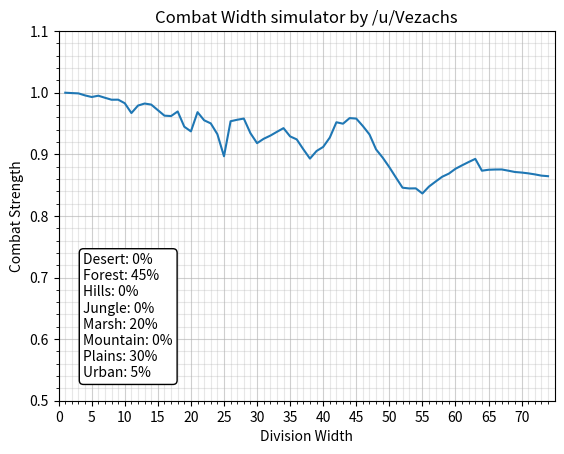

Reproduce this figure in Python.

import numpy as np
import math as math
import matplotlib.pyplot as plt

#Enter the number of provinces for each type you want to simulate, e.g. 500
#Forests, 250 Plains.

Desert = 0
Forest = 25
Hills = 0
Jungle = 0
Marsh = 11
Mountain = 0
Plains = 17
Urban = 3

#Next, enter the weights determining how often you attack from 1,2,3 or 4
#sides. Example: 1,2,1,0.

Attack1province = 1
Attack2province = 2
Attack3province = 1
Attack4province = 0

#Start of the code.

def combatStrength(Terrain_BW,Division_width):
    BW = Terrain_BW
    DW = Division_width
    TW = math.ceil(BW / DW) * DW
    CW_penalty = max(1.5 * (TW - BW) / BW, 0)
    if CW_penalty > 0.33:
        TW = math.floor(BW / DW) * DW
        CW_penalty = max(1.5 * (TW - BW) / BW, 0)

    CW_penalty_modifier = 1 - CW_penalty
    Total_Attack = TW * CW_penalty_modifier
    AttackValue = Total_Attack / BW
    return AttackValue

#This data is used for making the plots.
TotTerrain = Desert+Forest+Hills+Jungle+Marsh+Mountain+Plains+Urban
DesertRatio = 100* Desert/TotTerrain #Percentage of terrain that is Desert.
ForestRatio = 100* Forest/TotTerrain
HillsRatio = 100* Hills/TotTerrain
JungleRatio = 100* Jungle/TotTerrain
MarshRatio = 100* Marsh/TotTerrain
MountainRatio = 100* Mountain/TotTerrain
PlainsRatio = 100* Plains/TotTerrain
UrbanRatio = 100* Urban/TotTerrain


AttackVec = np.array([Attack1province,Attack2province,Attack3province,Attack4province])

#Here, we use the fact that attacking from 2 sides happens more often than from 1 side.
DesertVec = Desert*AttackVec
ForestVec = Forest*AttackVec
HillsVec = Hills*AttackVec
JungleVec = Jungle*AttackVec
MarshVec = Marsh*AttackVec
MountainVec = Mountain*AttackVec
PlainsVec = Plains*AttackVec
UrbanVec = Urban*AttackVec

TerrainVec = np.concatenate((DesertVec,ForestVec,HillsVec,JungleVec,MarshVec,MountainVec,PlainsVec,UrbanVec), axis=0)
TotalProvinces = np.sum(TerrainVec)
TerrainNormalized = TerrainVec/TotalProvinces

max_divisions = 75 #The Maximum Division size is 5x5x3=75.
#Combat widths for all terrain types.
BWDesert = np.array([90,90+45,90+2*45,90+3*45])
BWForest = np.array([84,84+42,84+2*42,84+3*42])
BWHills = np.array([80,80+40,80+2*40,80+3*40])
BWJungle = np.array([84,84+42,84+2*42,84+3*42])
BWMarsh = np.array([78,78+26,78+2*26,78+3*26])
BWMountain = np.array([75,75+25,75+2*25,75+3*25])
BWPlains = np.array([90,90+45,90+2*45,90+3*45])
BWUrban = np.array([96,96+32,96+2*32,96+3*32])

BattleWidths = np.concatenate(([BWDesert,BWForest,BWHills,BWJungle,BWMarsh,BWMountain,BWPlains,BWUrban]), axis=0)
AttackTerrain = np.zeros((BattleWidths.size,max_divisions))
Division_size = np.arange(1,max_divisions)

for k in range(0,BattleWidths.size,1):
    Terrain_BW = BattleWidths[k]
    for l in range(0,Division_size.size,1):
        Division_width = Division_size[l]
        AttackTerrain[k,l] = combatStrength(Terrain_BW,Division_width)

#WeightedAverages = np.matmul(AttackTerrain,TerrainNormalized)

WeightedAverage = np.zeros((BattleWidths.size,max_divisions))
for k in range(0,len(TerrainNormalized),1):
    WeightedAverage[k,:] = AttackTerrain[k,:]*TerrainNormalized[k]
FinalAttack = np.sum(WeightedAverage, axis =0)

##############################################

np.random.seed(19680801)

fig, ax = plt.subplots()
x = np.arange(max_divisions-1) + 1
y = np.delete(FinalAttack,max_divisions-1)

textstr = '\n'.join((
'Desert: '+str(round(DesertRatio))+'%',
'Forest: '+str(round(ForestRatio))+'%',
'Hills: '+str(round(HillsRatio))+'%',
'Jungle: '+str(round(JungleRatio))+'%',
'Marsh: '+str(round(MarshRatio))+'%',
'Mountain: '+str(round(MountainRatio))+'%',
'Plains: '+str(round(PlainsRatio))+'%',
'Urban: '+str(round(UrbanRatio))+'%' ))

plt.plot(x,y)
plt.title('Combat Width simulator by /u/Vezachs')
plt.xlabel('Division Width')
plt.ylabel('Combat Strength')
plt.xlim(0, max_divisions)
plt.ylim(0.5, 1.05)

major_ticks_x=np.arange(0,75,5)
minor_ticks_x=np.arange(0,75,1)
major_ticks_y=np.arange(0.5,1.1,0.1)
minor_ticks_y=np.arange(0.5,1.1,0.02)

ax.set_xticks(major_ticks_x)
ax.set_yticks(major_ticks_y)
ax.set_xticks(minor_ticks_x,minor=True)
ax.set_yticks(minor_ticks_y,minor=True)
ax.grid(which="major",alpha=0.6)
ax.grid(which="minor",alpha=0.3)

# these are matplotlib.patch.Patch properties
props = dict(boxstyle='round', facecolor='white', alpha=1)

# place a text box in upper left in axes coords
ax.text(0.05, 0.4, textstr, transform=ax.transAxes, fontsize=10,
        verticalalignment='top', bbox=props)

plt.show()
